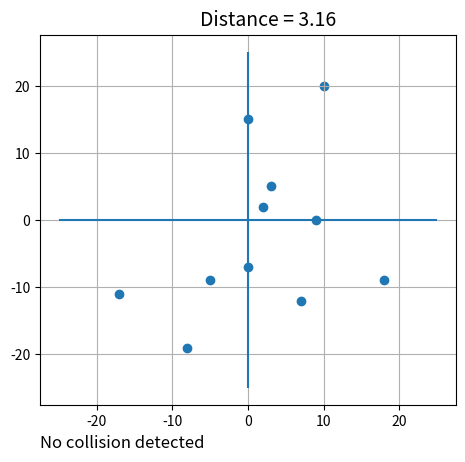

This figure's Python source:
import matplotlib.pyplot as plt
import numpy as np
MIN_SEPARATION_DISTANCE = 3  # miles

def closest_pair(points):
    # base case: if there are less than 3 points, just compute the distance between them
    if len(points) < 3:
        return float("inf")
        
    # sort points by x-coordinate
    points.sort(key=lambda p: p[0])
    
    # divide points into two halves
    mid = len(points) // 2
    left_half = points[:mid]
    right_half = points[mid:]
    
    # find the minimum distance in the left and right halves
    d_left = closest_pair(left_half)
    d_right = closest_pair(right_half)
    
    # compute the minimum distance between the two halves
    d = min(d_left, d_right)
    
    # find the points within d distance of the midpoint
    midpoint = points[mid][0]
    strip = [p for p in points if abs(p[0] - midpoint) < d]
    
    # sort strip by y-coordinate
    strip.sort(key=lambda p: p[1])
    
    # find the minimum distance in the strip
    for i in range(len(strip)):
        for j in range(i+1, min(i+7, len(strip))):  #The basic operators that are the most time consuming in this inner loop are the 'range' and the 'min'. 
            d = min(d, np.linalg.norm(np.array(strip[i]) - np.array(strip[j])))    
    return d

# Points
points = [(0, 15), (2, 2), (9, 0),(0, -7), (-5, -9), (10, 20),(-8, -19), (7, -12), (-17, -11), (18, -9), (3, 5)]
n = len(points)
# compute minimum distance
d = closest_pair(points)
min_distance = closest_pair(points)
if min_distance < MIN_SEPARATION_DISTANCE:
  # Generate an alert to the pilots and air traffic control system
  b = "COLLISION ALERT: Other aircraft in close proximity. Take evasive action immediately, remaining distance {} miles".format(MIN_SEPARATION_DISTANCE)
  c = 'red'
else:
  b = "No collision detected"
  c = 'black'
# draw points and rulers
fig, ax = plt.subplots()
ax.scatter([p[0] for p in points], [p[1] for p in points])
ax.hlines(0, -25, 25)
ax.vlines(0, -25, 25)
ax.grid(True)
plt.subplots_adjust(left=0.25)
plt.figtext(0.50,0.90, "Distance = "+ str(round(d,2)), fontsize=14)
plt.figtext(0.25,0.02, b , fontsize=12, color = c)

# draw line connecting closest pair of points
if min_distance < MIN_SEPARATION_DISTANCE: 
    for i in range(n):
        for j in range(i+1, n):
            if np.linalg.norm(np.array(points[i]) - np.array(points[j])) == d:
                ax.plot([points[i][0], points[j][0]], [points[i][1], points[j][1]], 'r-')

plt.show()